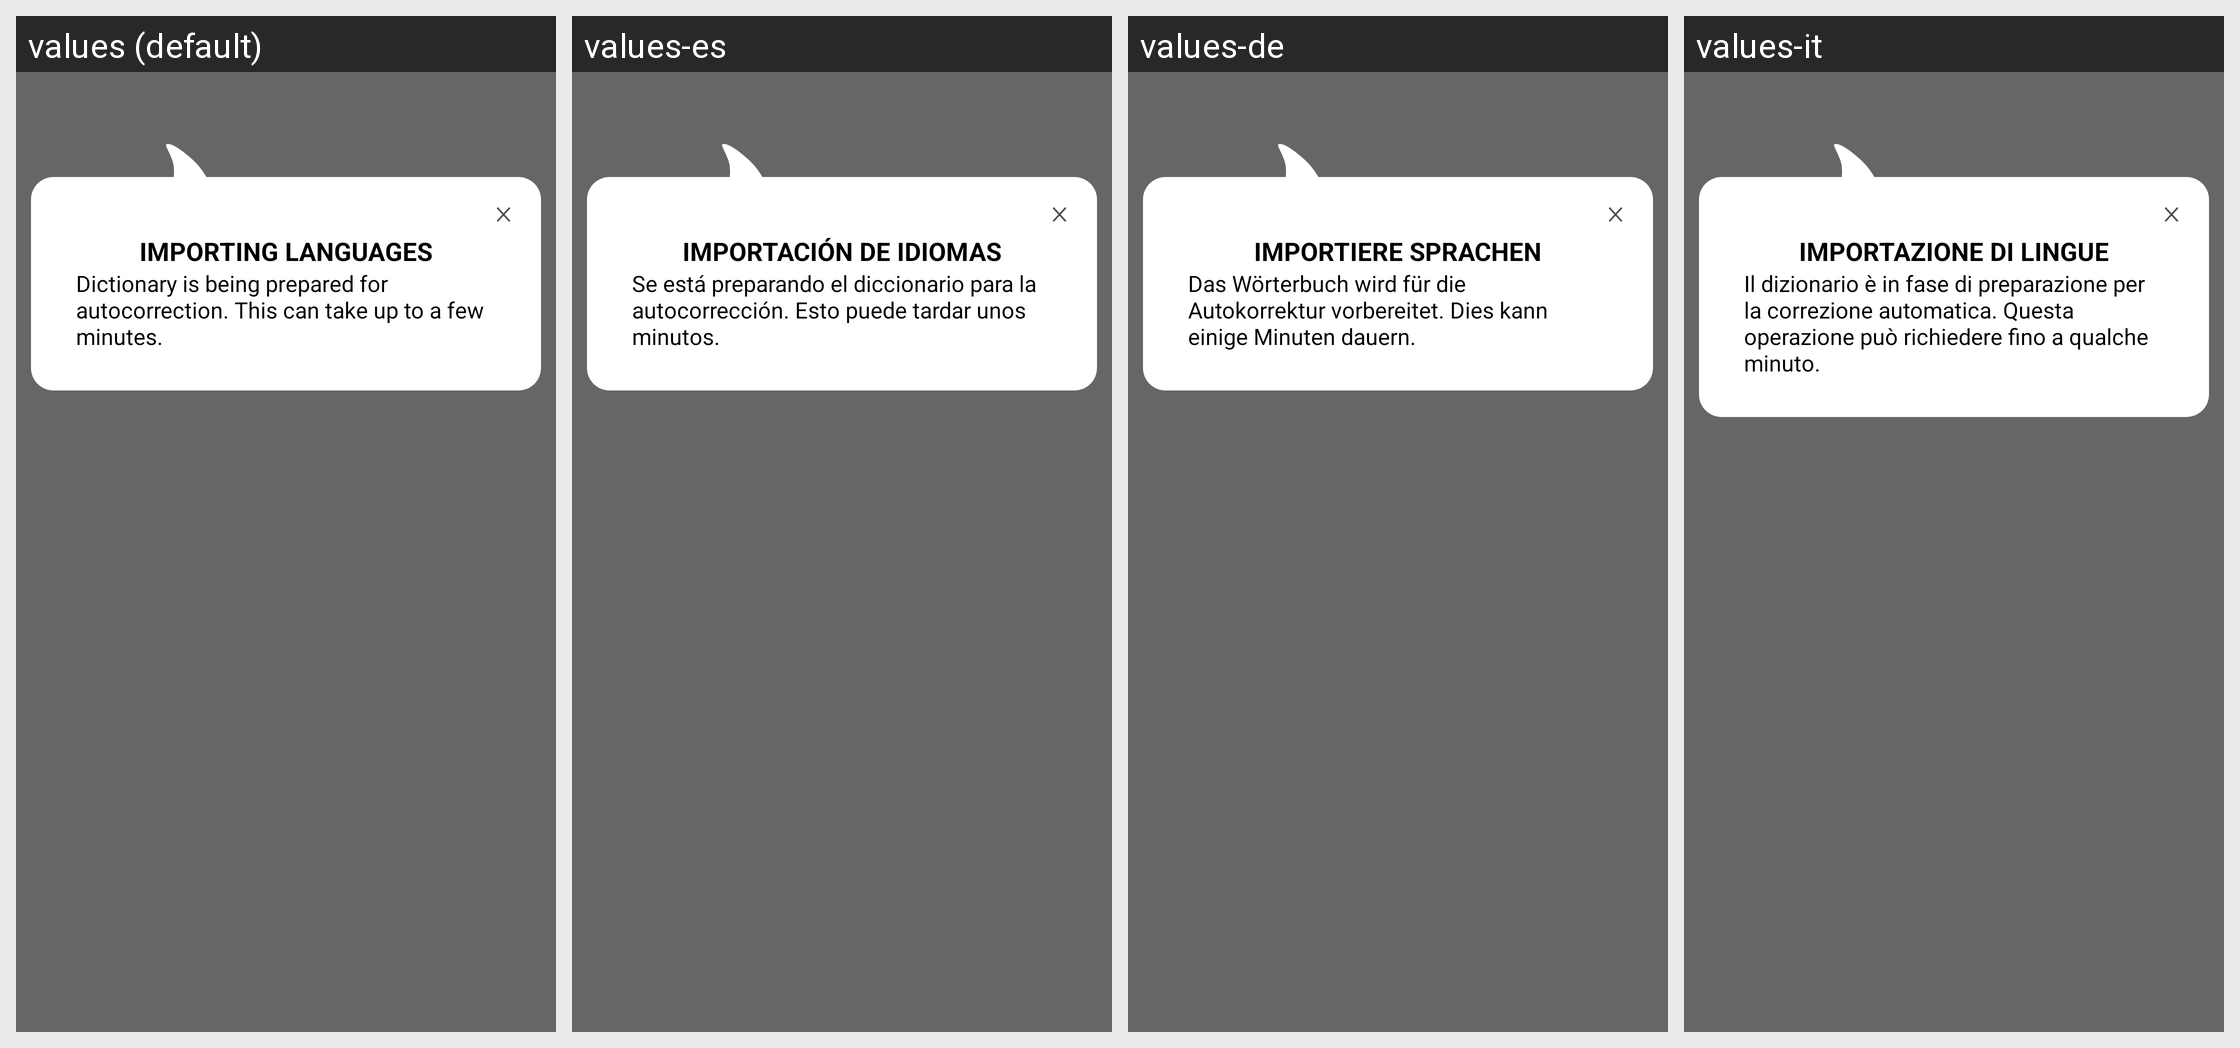

Here is an Android app screen in its default locale and in the app's own translations. Write out the translated-string differences for the strings that appear on this screen.
Android screen res/layout/autocorrect_database_creation.xml rendered under 4 locales, left to right: values (default), values-es, values-de, values-it. Device: Nexus 5 (rendered at 1080×1920; each locale shown at half size, 540×960, under a caption strip naming it); theme AppTheme.
Other locales in the repository, not shown: values-af, values-am, values-ar, values-as, values-az, values-be, values-bg, values-bn, values-bs, values-ca, values-cs, values-da, values-el, values-en-rGB, values-es-rUS, values-et, values-eu, values-fa, values-fi, values-fr, values-fr-rCA, values-gl, values-gu, values-hi, values-hr, values-hu, values-hy, values-in, values-is, values-iw, values-ja, values-ka, values-kk, values-km, values-kn, values-ko, values-ky, values-lo, values-lt, values-lv, values-mk, values-ml, values-mn, values-mr, values-ms, values-my, values-nb, values-ne, values-nl, values-or, values-pa, values-pl, values-pt, values-pt-rBR, values-pt-rPT, values-ro, values-ru, values-si, values-sk, values-sl, values-sq, values-sr, values-sv, values-sw, values-ta, values-te, values-th, values-tl, values-tr, values-uk, values-ur, values-uz, values-vi, values-zh-rCN, values-zh-rHK, values-zh-rTW, values-zu.
Strings drawn on this screen, with the default value and each locale's value (text and hints the layout hard-codes, and strings that could not be matched under every locale, appear in the picture but are not listed):

keyboard_cards_autocorrectioninitialization_title
  values: Importing languages
  values-es: Importación de idiomas
  values-de: Importiere Sprachen
  values-it: Importazione di lingue

keyboard_cards_autocorrectioninitialization_description
  values: Dictionary is being prepared for autocorrection. This can take up to a few minutes.
  values-es: Se está preparando el diccionario para la autocorrección. Esto puede tardar unos minutos.
  values-de: Das Wörterbuch wird für die Autokorrektur vorbereitet. Dies kann einige Minuten dauern.
  values-it: Il dizionario è in fase di preparazione per la correzione automatica. Questa operazione può richiedere fino a qualche minuto.
